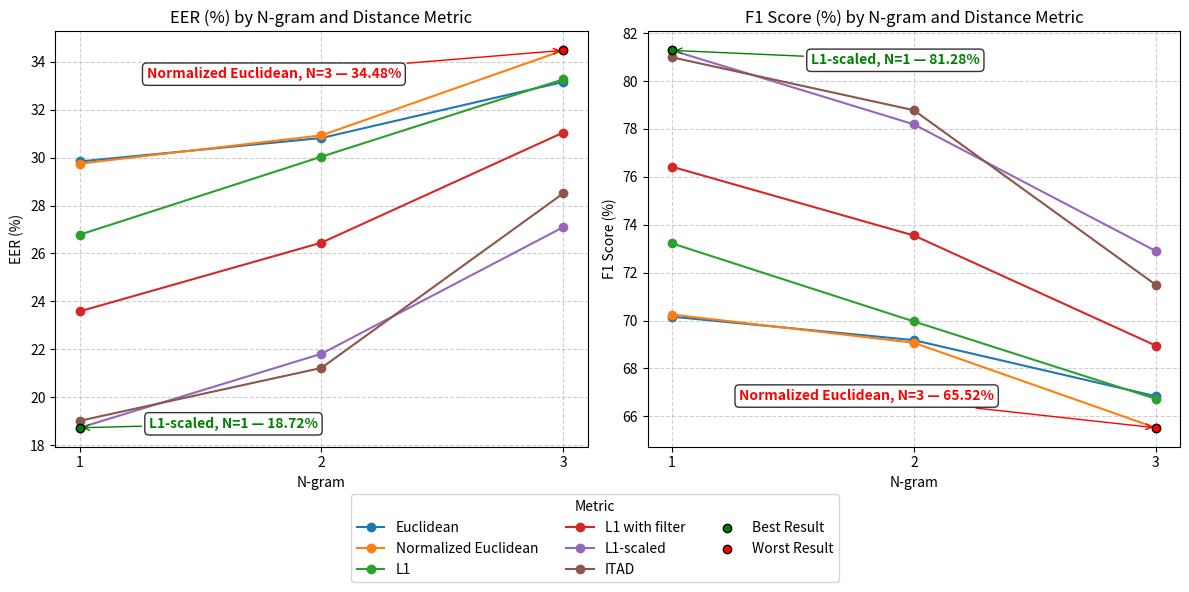
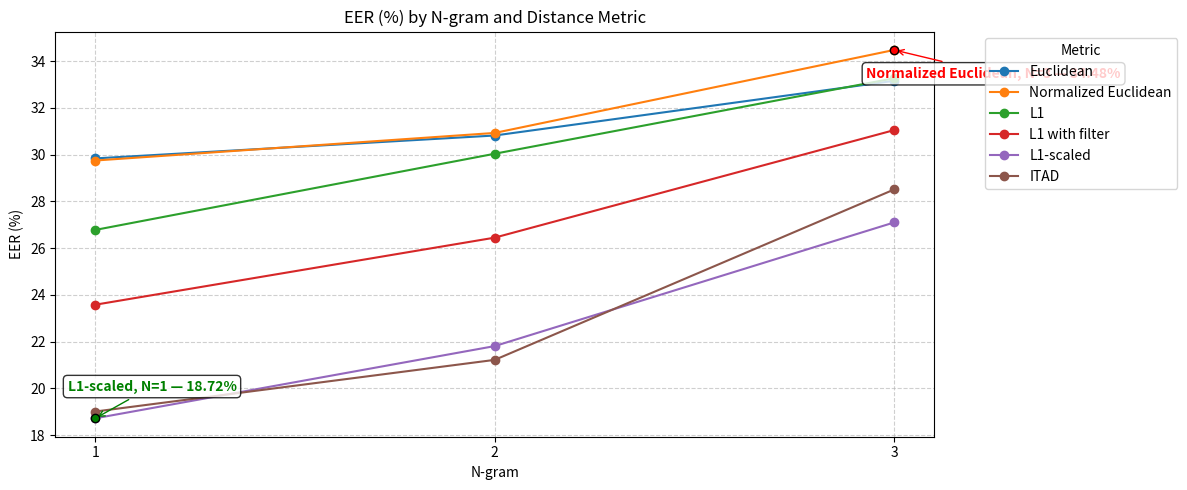
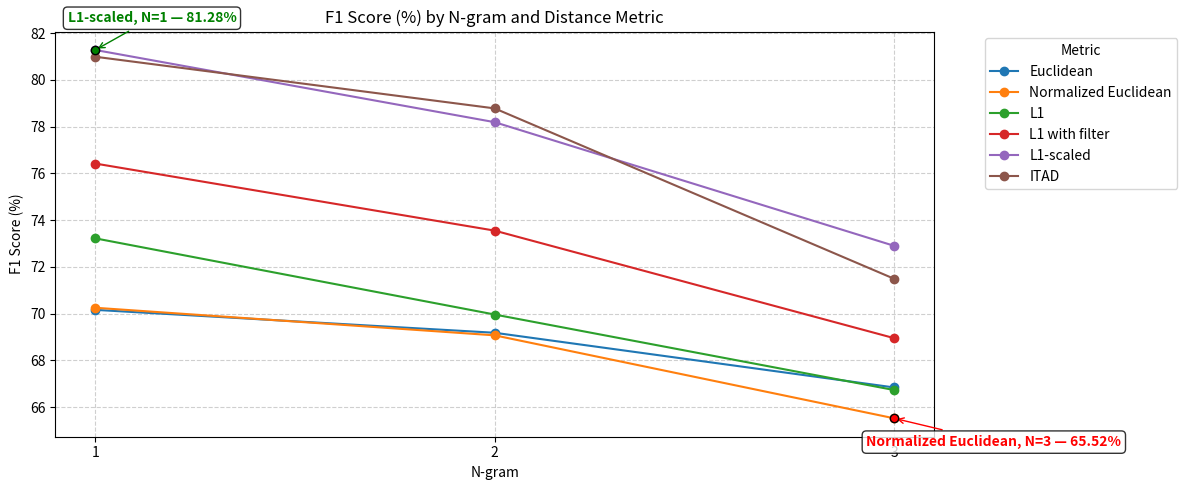

Write the Python code that produced these figures, in order.
import matplotlib.pyplot as plt

metrics = {
    "Euclidean": {"eer": [29.84, 30.82, 33.16], "f1": [70.16, 69.18, 66.84]},
    "Normalized Euclidean": {"eer": [29.75, 30.93, 34.48], "f1": [70.25, 69.07, 65.52]},
    "L1": {"eer": [26.78, 30.04, 33.27], "f1": [73.22, 69.96, 66.73]},
    "L1 with filter": {"eer": [23.58, 26.45, 31.05], "f1": [76.42, 73.55, 68.95]},
    "L1-scaled": {"eer": [18.72, 21.81, 27.10], "f1": [81.28, 78.19, 72.90]},
    "ITAD": {"eer": [19.01, 21.22, 28.51], "f1": [80.99, 78.78, 71.49]}
}

ngrams = [1, 2, 3]

colors = [
    '#1f77b4', '#ff7f0e', '#2ca02c', '#d62728',
    '#9467bd', '#8c564b', '#e377c2', '#7f7f7f'
]

best_eer = float('inf')
best_point_eer = None
worst_eer = float('-inf')
worst_point_eer = None

best_f1 = float('-inf')
best_point_f1 = None
worst_f1 = float('inf')
worst_point_f1 = None

for (name, values), color in zip(metrics.items(), colors):
    for n, eer in zip(ngrams, values["eer"]):
        if eer < best_eer:
            best_eer = eer
            best_point_eer = (n, eer, name)
        if eer > worst_eer:
            worst_eer = eer
            worst_point_eer = (n, eer, name)

    for n, f1 in zip(ngrams, values["f1"]):
        if f1 > best_f1:
            best_f1 = f1
            best_point_f1 = (n, f1, name)
        if f1 < worst_f1:
            worst_f1 = f1
            worst_point_f1 = (n, f1, name)

fig, axs = plt.subplots(1, 2, figsize=(12, 6), sharex=True)
fig.subplots_adjust(wspace=0.2)

ax = axs[0]
for (name, values), color in zip(metrics.items(), colors):
    ax.plot(ngrams, values["eer"], label=name, marker='o', color=color)

ax.scatter(best_point_eer[0], best_point_eer[1], color='green', zorder=5, edgecolor='black')
ax.scatter(worst_point_eer[0], worst_point_eer[1], color='red', zorder=5, edgecolor='black')

ax.annotate(f"{best_point_eer[2]}, N={best_point_eer[0]} — {best_eer:.2f}%",
             xy=(best_point_eer[0], best_point_eer[1]),
             xytext=(50, 0), textcoords='offset points',
             color='green', fontsize=10, fontweight='bold',
             bbox=dict(boxstyle="round,pad=0.3", fc="white", alpha=0.8),
             arrowprops=dict(arrowstyle="->", color='green'))

ax.annotate(f"{worst_point_eer[2]}, N={worst_point_eer[0]} — {worst_eer:.2f}%",
             xy=(worst_point_eer[0], worst_point_eer[1]),
             xytext=(-300, -20), textcoords='offset points',
             color='red', fontsize=10, fontweight='bold',
             bbox=dict(boxstyle="round,pad=0.3", fc="white", alpha=0.8),
             arrowprops=dict(arrowstyle="->", color='red'))

ax.set_title("EER (%) by N-gram and Distance Metric")
ax.set_xlabel("N-gram")
ax.set_ylabel("EER (%)")
ax.grid(True, linestyle='--', alpha=0.6)
ax.set_xticks(ngrams)

ax = axs[1]
for (name, values), color in zip(metrics.items(), colors):
    ax.plot(ngrams, values["f1"], label=name, marker='o', color=color)

ax.scatter(best_point_f1[0], best_point_f1[1], color='green', zorder=5, edgecolor='black', label='Best Result')
ax.scatter(worst_point_f1[0], worst_point_f1[1], color='red', zorder=5, edgecolor='black', label='Worst Result')

ax.annotate(f"{best_point_f1[2]}, N={best_point_f1[0]} — {best_f1:.2f}%",
             xy=(best_point_f1[0], best_point_f1[1]),
             xytext=(100, -10), textcoords='offset points',
             color='green', fontsize=10, fontweight='bold',
             bbox=dict(boxstyle="round,pad=0.3", fc="white", alpha=0.8),
             arrowprops=dict(arrowstyle="->", color='green'))

ax.annotate(f"{worst_point_f1[2]}, N={worst_point_f1[0]} — {worst_f1:.2f}%",
             xy=(worst_point_f1[0], worst_point_f1[1]),
             xytext=(-300, 20), textcoords='offset points',
             color='red', fontsize=10, fontweight='bold',
             bbox=dict(boxstyle="round,pad=0.3", fc="white", alpha=0.8),
             arrowprops=dict(arrowstyle="->", color='red'))

ax.set_title("F1 Score (%) by N-gram and Distance Metric")
ax.set_xlabel("N-gram")
ax.set_ylabel("F1 Score (%)")
ax.grid(True, linestyle='--', alpha=0.6)
ax.set_xticks(ngrams)

handles, labels = ax.get_legend_handles_labels()
fig.legend(handles, labels, loc='lower center', ncol=3, title="Metric", bbox_to_anchor=(0.5, 0.01))

plt.tight_layout(rect=[0, 0.15, 1, 1])
plt.savefig("combined_huge_plot.png")

plt.figure(figsize=(12, 5))
for (name, values), color in zip(metrics.items(), colors):
    plt.plot(ngrams, values["eer"], label=name, marker='o', color=color)

plt.scatter(best_point_eer[0], best_point_eer[1], color='green', zorder=5, edgecolor='black')
plt.scatter(worst_point_eer[0], worst_point_eer[1], color='red', zorder=5, edgecolor='black')

plt.annotate(f"{best_point_eer[2]}, N={best_point_eer[0]} — {best_eer:.2f}%",
             xy=(best_point_eer[0], best_point_eer[1]),
             xytext=(-20, 20), textcoords='offset points',
             color='green', fontsize=10, fontweight='bold',
             bbox=dict(boxstyle="round,pad=0.3", fc="white", alpha=0.8),
             arrowprops=dict(arrowstyle="->", color='green'))

plt.annotate(f"{worst_point_eer[2]}, N={worst_point_eer[0]} — {worst_eer:.2f}%",
             xy=(worst_point_eer[0], worst_point_eer[1]),
             xytext=(-20, -20), textcoords='offset points',
             color='red', fontsize=10, fontweight='bold',
             bbox=dict(boxstyle="round,pad=0.3", fc="white", alpha=0.8),
             arrowprops=dict(arrowstyle="->", color='red'))

plt.title("EER (%) by N-gram and Distance Metric")
plt.xlabel("N-gram")
plt.ylabel("EER (%)")
plt.xticks(ngrams)
plt.grid(True, linestyle='--', alpha=0.6)
plt.legend(title="Metric", bbox_to_anchor=(1.05, 1), loc='upper left')
plt.tight_layout()
plt.savefig("eer_plot_final_huge.png")

plt.figure(figsize=(12, 5))
for (name, values), color in zip(metrics.items(), colors):
    plt.plot(ngrams, values["f1"], label=name, marker='o', color=color)

plt.scatter(best_point_f1[0], best_point_f1[1], color='green', zorder=5, edgecolor='black')
plt.scatter(worst_point_f1[0], worst_point_f1[1], color='red', zorder=5, edgecolor='black')

plt.annotate(f"{best_point_f1[2]}, N={best_point_f1[0]} — {best_f1:.2f}%",
             xy=(best_point_f1[0], best_point_f1[1]),
             xytext=(-20, 20), textcoords='offset points',
             color='green', fontsize=10, fontweight='bold',
             bbox=dict(boxstyle="round,pad=0.3", fc="white", alpha=0.8),
             arrowprops=dict(arrowstyle="->", color='green'))

plt.annotate(f"{worst_point_f1[2]}, N={worst_point_f1[0]} — {worst_f1:.2f}%",
             xy=(worst_point_f1[0], worst_point_f1[1]),
             xytext=(-20, -20), textcoords='offset points',
             color='red', fontsize=10, fontweight='bold',
             bbox=dict(boxstyle="round,pad=0.3", fc="white", alpha=0.8),
             arrowprops=dict(arrowstyle="->", color='red'))

plt.title("F1 Score (%) by N-gram and Distance Metric")
plt.xlabel("N-gram")
plt.ylabel("F1 Score (%)")
plt.xticks(ngrams)
plt.grid(True, linestyle='--', alpha=0.6)
plt.legend(title="Metric", bbox_to_anchor=(1.05, 1), loc='upper left')
plt.tight_layout()
plt.savefig("f1_plot_final_huge.png")
